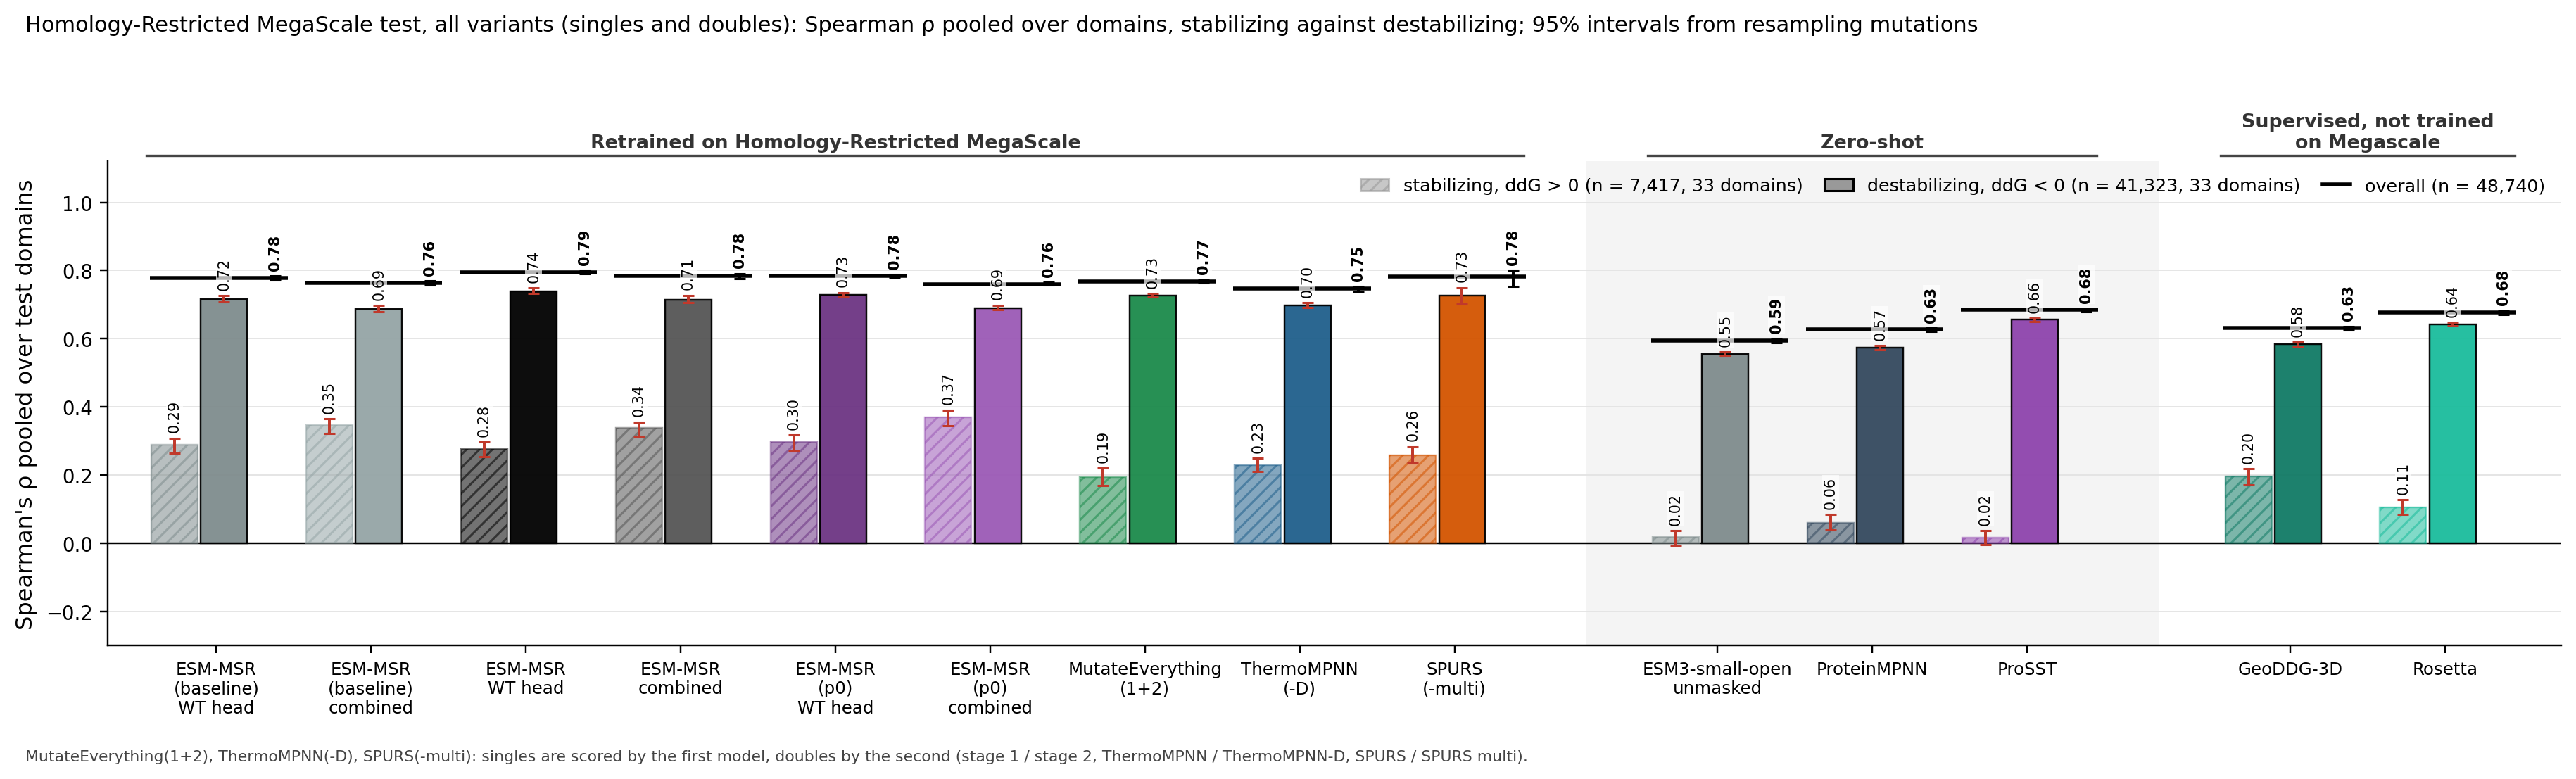

Source data for this figure (header and first rows):
column, key, subset, value, lo, hi, n_variants, n_libraries
ESM-MSR (baseline) WT head, msr:wt, stabilizing, 0.2887, 0.2647, 0.3079, 7417, 33
ESM-MSR (baseline) combined, msr:comb, stabilizing, 0.3472, 0.3222, 0.3647, 7417, 33
ESM-MSR WT head, msrdev:wt, stabilizing, 0.2771, 0.2544, 0.2971, 7417, 33
ESM-MSR combined, msrdev:comb, stabilizing, 0.3376, 0.3136, 0.3554, 7417, 33
ESM-MSR (p0) WT head, msrp0:wt, stabilizing, 0.2977, 0.2697, 0.3174, 7417, 33
ESM-MSR (p0) combined, msrp0:comb, stabilizing, 0.3694, 0.3446, 0.3905, 7417, 33
MutateEverything, me1|me2, stabilizing, 0.1930, 0.1680, 0.2203, 7417, 33
ThermoMPNN, tmpnn|tmpnnd, stabilizing, 0.2288, 0.2109, 0.2499, 7417, 33
SPURS, spurs|spursm, stabilizing, 0.2570, 0.2355, 0.2832, 7417, 33
ESM3-small-open, msrrel@0:comb, stabilizing, 0.0173, -0.0061, 0.0370, 7417, 33
ProteinMPNN, pmpnn, stabilizing, 0.0599, 0.0391, 0.0843, 7417, 33
ProSST, prosst, stabilizing, 0.0169, -0.0050, 0.0364, 7417, 33
best other ddG, geoddg, stabilizing, 0.1959, 0.1710, 0.2186, 7417, 33
Rosetta, rosetta, stabilizing, 0.1060, 0.0836, 0.1280, 7417, 33
ESM3-small-open (alt), esm3avg, stabilizing, 0.0170, -0.0050, 0.0377, 7417, 33
ESM-MSR (baseline) WT head, msr:wt, destabilizing, 0.7167, 0.7080, 0.7262, 41323, 33
ESM-MSR (baseline) combined, msr:comb, destabilizing, 0.6873, 0.6790, 0.6976, 41323, 33
ESM-MSR WT head, msrdev:wt, destabilizing, 0.7397, 0.7334, 0.7487, 41323, 33
ESM-MSR combined, msrdev:comb, destabilizing, 0.7149, 0.7069, 0.7273, 41323, 33
ESM-MSR (p0) WT head, msrp0:wt, destabilizing, 0.7286, 0.7239, 0.7354, 41323, 33
ESM-MSR (p0) combined, msrp0:comb, destabilizing, 0.6901, 0.6843, 0.6986, 41323, 33
MutateEverything, me1|me2, destabilizing, 0.7267, 0.7220, 0.7323, 41323, 33
ThermoMPNN, tmpnn|tmpnnd, destabilizing, 0.6967, 0.6907, 0.7049, 41323, 33
SPURS, spurs|spursm, destabilizing, 0.7256, 0.7028, 0.7498, 41323, 33
ESM3-small-open, msrrel@0:comb, destabilizing, 0.5544, 0.5482, 0.5615, 41323, 33
ProteinMPNN, pmpnn, destabilizing, 0.5733, 0.5680, 0.5795, 41323, 33
ProSST, prosst, destabilizing, 0.6555, 0.6508, 0.6598, 41323, 33
best other ddG, geoddg, destabilizing, 0.5834, 0.5782, 0.5896, 41323, 33
Rosetta, rosetta, destabilizing, 0.6419, 0.6368, 0.6475, 41323, 33
ESM3-small-open (alt), esm3avg, destabilizing, 0.5348, 0.5291, 0.5428, 41323, 33
ESM-MSR (baseline) WT head, msr:wt, overall, 0.7781, 0.7717, 0.7847, 48740, 33
ESM-MSR (baseline) combined, msr:comb, overall, 0.7633, 0.7577, 0.7698, 48740, 33
ESM-MSR WT head, msrdev:wt, overall, 0.7946, 0.7898, 0.8003, 48740, 33
ESM-MSR combined, msrdev:comb, overall, 0.7837, 0.7770, 0.7916, 48740, 33
ESM-MSR (p0) WT head, msrp0:wt, overall, 0.7841, 0.7805, 0.7882, 48740, 33
ESM-MSR (p0) combined, msrp0:comb, overall, 0.7605, 0.7570, 0.7653, 48740, 33
MutateEverything, me1|me2, overall, 0.7684, 0.7646, 0.7725, 48740, 33
ThermoMPNN, tmpnn|tmpnnd, overall, 0.7465, 0.7396, 0.7526, 48740, 33
SPURS, spurs|spursm, overall, 0.7824, 0.7525, 0.8000, 48740, 33
ESM3-small-open, msrrel@0:comb, overall, 0.5944, 0.5882, 0.6002, 48740, 33
ProteinMPNN, pmpnn, overall, 0.6265, 0.6214, 0.6317, 48740, 33
ProSST, prosst, overall, 0.6844, 0.6798, 0.6878, 48740, 33
best other ddG, geoddg, overall, 0.6313, 0.6258, 0.6366, 48740, 33
Rosetta, rosetta, overall, 0.6763, 0.6709, 0.6816, 48740, 33
ESM3-small-open (alt), esm3avg, overall, 0.5751, 0.5687, 0.5815, 48740, 33
